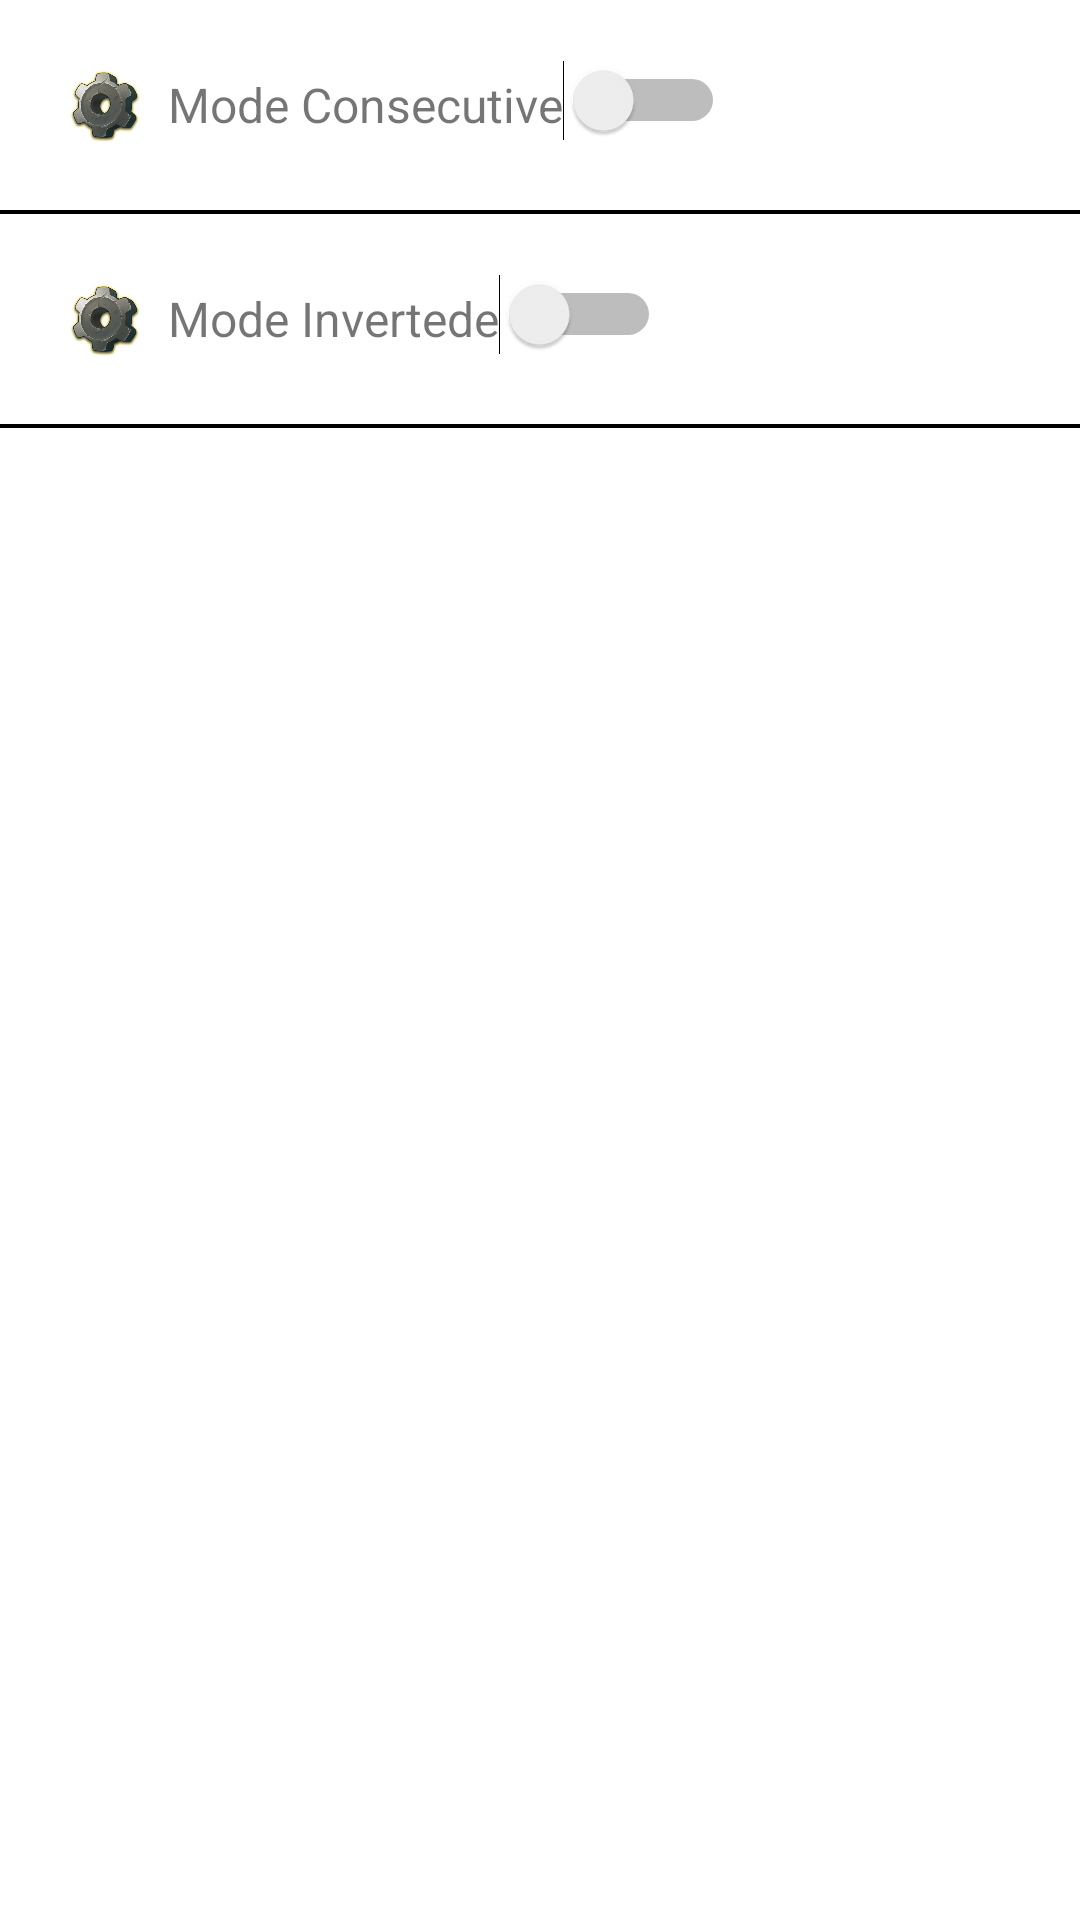

The Android layout XML behind this screen, and the referenced resources:
<!-- AndroidManifest.xml: application theme Theme.KotlinGameSlot -->
<!-- res/layout/settings_activity.xml -->
<?xml version="1.0" encoding="utf-8"?>

<LinearLayout xmlns:android="http://schemas.android.com/apk/res/android"
    xmlns:tools="http://schemas.android.com/tools"
    android:layout_width="match_parent"
    android:layout_height="match_parent"
    android:orientation="vertical"
    tools:context="com.template.mode_rotting.SettingsActivity">



        <LinearLayout
            android:layout_width="match_parent"
            android:layout_height="wrap_content"
            android:gravity="center_vertical"
            android:orientation="horizontal"
            android:padding="20dp">

            <ImageView
                android:layout_width="30dp"
                android:layout_height="30dp"
                android:src="@drawable/icon6" />

            <TextView
                android:layout_width="wrap_content"
                android:layout_height="wrap_content"
                android:layout_marginLeft="6dp"
                android:layout_marginStart="6dp"
                android:text="@string/seting_1"
                android:textSize="16sp" />

            <Switch
                android:id="@+id/switch1"
                android:layout_width="wrap_content"
                android:layout_height="wrap_content"
                android:layout_gravity="center_horizontal" />

        </LinearLayout>



    <include layout="@layout/include_separator" />


    <LinearLayout
        android:layout_width="match_parent"
        android:layout_height="wrap_content"
        android:gravity="center_vertical"
        android:orientation="horizontal"
        android:padding="20dp">

        <ImageView
            android:layout_width="30dp"
            android:layout_height="30dp"
            android:src="@drawable/icon6" />

        <TextView
            android:layout_width="wrap_content"
            android:layout_height="wrap_content"
            android:layout_marginStart="6dp"
            android:layout_marginLeft="6dp"
            android:text="@string/seting_2"
            android:textSize="16sp" />

        <Switch
            android:id="@+id/switch2"
            android:layout_width="wrap_content"
            android:layout_height="wrap_content"
            android:layout_gravity="center_horizontal" />

    </LinearLayout>

    <include layout="@layout/include_separator" />



</LinearLayout>
<!-- res/layout/include_separator.xml (included above) -->
<?xml version="1.0" encoding="utf-8"?>

<View xmlns:android="http://schemas.android.com/apk/res/android"
    android:layout_width="match_parent"
    android:layout_height="1.25dp"
    android:background="@color/black" />
<!-- resources referenced by this layout -->
<resources>
  <color name="black">#FF000000</color>
  <!-- drawable icon6: png bitmap (drawable, 76495 bytes) -->
  <string name="seting_1">Mode Consecutive</string>
  <string name="seting_2">Mode Invertede</string>
  <style name="Theme.KotlinGameSlot" parent="Theme.MaterialComponents.DayNight.NoActionBar">
          
          <item name="colorPrimary">@color/purple_500</item>
          <item name="colorPrimaryVariant">@color/purple_700</item>
          <item name="colorOnPrimary">@color/white</item>
          
          <item name="colorSecondary">@color/teal_200</item>
          <item name="colorSecondaryVariant">@color/teal_700</item>
          <item name="colorOnSecondary">@color/black</item>
          
          <item name="android:statusBarColor" tools:targetApi="l">?attr/colorPrimaryVariant</item>
          
      </style>
  <color name="purple_500">#FF6200EE</color>
  <color name="purple_700">#FF3700B3</color>
  <color name="white">#FFFFFFFF</color>
  <color name="teal_200">#FF03DAC5</color>
  <color name="teal_700">#FF018786</color>
</resources>
